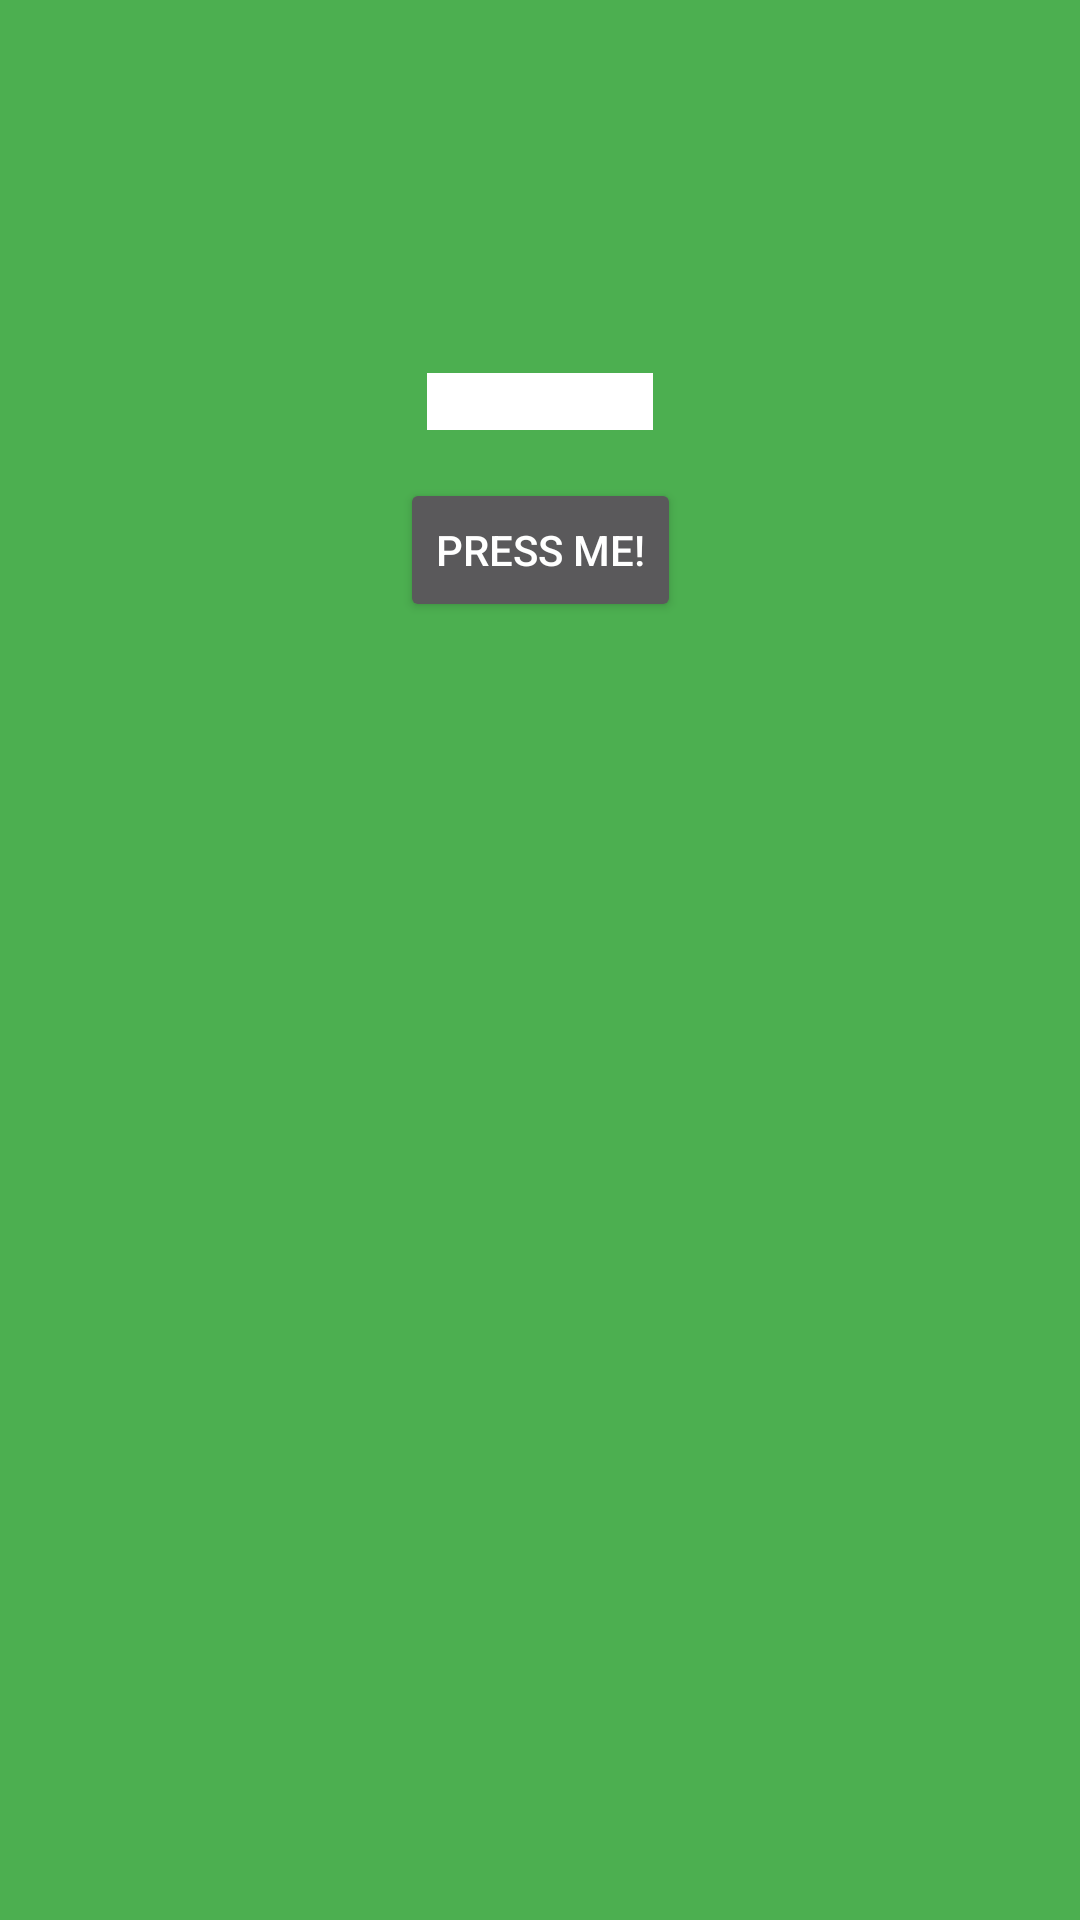

The Android layout XML behind this screen, and the referenced resources:
<!-- AndroidManifest.xml: application theme Theme.CSTAcademy2024 -->
<!-- res/layout/activity_main.xml -->
<?xml version="1.0" encoding="utf-8"?>
<androidx.constraintlayout.widget.ConstraintLayout xmlns:android="http://schemas.android.com/apk/res/android"
    xmlns:app="http://schemas.android.com/apk/res-auto"
    xmlns:tools="http://schemas.android.com/tools"
    android:layout_width="match_parent"
    android:layout_height="match_parent"
    android:background="@color/green"
    tools:context=".MainActivity">

    <TextView
        android:id="@+id/tv_hello"
        android:layout_width="wrap_content"
        android:layout_height="wrap_content"
        android:text="Hello World!"
        android:background="@color/white"
        app:layout_constraintVertical_bias="0.2"
        app:layout_constraintBottom_toBottomOf="parent"
        app:layout_constraintEnd_toEndOf="parent"
        app:layout_constraintStart_toStartOf="parent"
        app:layout_constraintTop_toTopOf="parent" />

    <Button
        android:id="@+id/btn_press"
        android:layout_width="wrap_content"
        android:layout_height="wrap_content"
        android:text="@string/press_me"
        app:layout_constraintStart_toStartOf="parent"
        app:layout_constraintEnd_toEndOf="parent"
        app:layout_constraintTop_toBottomOf="@id/tv_hello"
        android:layout_marginTop="16dp"/>

</androidx.constraintlayout.widget.ConstraintLayout>
<!-- resources referenced by this layout -->
<resources>
  <color name="green">#4CAF50</color>
  <color name="white">#FFFFFFFF</color>
  <string name="press_me">Press me!</string>
  <style name="Theme.CSTAcademy2024" parent="Base.Theme.CSTAcademy2024" />
  <style name="Base.Theme.CSTAcademy2024" parent="Theme.AppCompat.NoActionBar">
          
          <item name="colorPrimary">@color/shark</item>
          <item name="colorAccent">@color/school_bus_yellow</item>
  
          <item name="android:statusBarColor">?attr/colorPrimary</item>
      </style>
  <color name="shark">#1A1A1C</color>
  <color name="school_bus_yellow">#FFDA00</color>
</resources>
